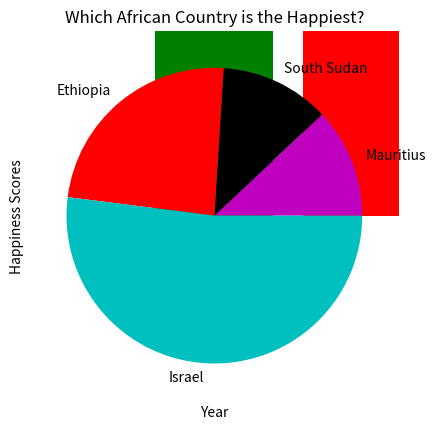

Reproduce this figure in Python.
#!/usr/bin/env python
# coding: utf-8

# In[45]:


# Diondra Stubbs
# CSC 201 - SPRING 2021
# PROGRAMMING WITH DATA USING LISTS
# 26 MARCH 2021
#
# PROGRAM TITLE: African Happiness Visuals Program
#
# PROGRAM DESCRIPTION: A Python program that creates four different types of visualizations 
#                      based on the data from the 2015, 2016, 2017, 2018, 2019 and 2020 World 
#                      Happiness Report. Additionally, this program also computes basic 
#                      calculations such as minimum, maximum and average on this same data.
#
# GENERAL SOLUTION: This is a modularized Python program that breaks all tasks required for 
#                   this program into several functions in order to easily reuse code and 
#                   avoid code duplication. It uses the following functions:
#
#                   scatter_visual: This function creates and outputs a scatter chart based on
#                                   the lists of x and y coordinates it receives as arguments.
#
#                   line_visual: This function creates and outputs a line chart based on the 
#                                lists of x and y coordinates it receives as arguments.
#
#                   bar_visual: This function creates and outputs a bar chart based on the 
#                               lists of x-coordinates of each bar’s left edge and heights 
#                               of each bar along the y-axis it receives as arguments.
#
#                   pie_visual: This function creates and outputs a pie chart based on the 
#                               lists of values and slice labels it receives as an argument.
#
#                   minimum_val: This function finds the minimum value in a list that 
#                                it receives as an argument.
#
#                   maximum_val: This function finds the maximum value in a list.
#
#                   average_val: This function finds the average value of a list that it receives 
#                                as an argument.
#
#                   main: This function setups the program and manages calls to functions defined 
#                         for creating the visualization and computing simple calculations.
#
#
# PSEUDOCODE: Output scatter plot showing the social support values of Mauritius from 2015 to 2020.
#             Output the minimum, maximum and average social support value between 2015 and 2020.
#             Output line chart showing the overall happiness scores of Africa from 2015 to 2020.
#             Output the minimum, maximum and average happiness scores between 2015 and 2020.
#             Output bar graph showing the happiness scores of Mauritius from 2015 to 2020.
#             Output the minimum, maximum and average happiness scores between 2015 and 2020.
#             Output pie graph displaying survey responses from users who chose which African 
#                country is the happiest.
#             Output the minimum, maximum and average response from the survey question.


# import the matplotlib library
import matplotlib.pyplot as plt

# function name: scatter_visual
# arguments: 2 integer lists where one contains the x-coordinates and the other contains the y-coordinates
# return: none
# description: creates and outputs a scatter chart based on the lists of x and y coordinates it received as arguments

def scatter_visual(x_coords, y_coords):
    
    # plot the given lists of x and y coordinates as a scatter chart
    x_coords = [0, 1, 2, 3, 4, 5]
    y_coords = [0.98, 0.76, 1.21, 1.39, 1.40, 0.91]
    
    plt.scatter(x_coords, y_coords)
    
    # give appropiate title, x-axis and y-axis labels, and grid layout
    plt.title("Mauritius Social Support Overtime")
    plt.xlabel("Year")
    plt.ylabel("Social Support")
    
    # customize the x tick marks along the x-axis and y-axis
    plt.xticks([0, 1, 2, 3, 4, 5], ['2015', '2016', '2017', '2018', '2019', '2020'])
    
    # show the scatter chart
    plt.show()
    

# function name: line_visual
# arguments: 2 integer lists where one contains the x-coordinates and the other contains the y-coordinates
# return: none
# description:creates and outputs a line chart based in the lists of x and y coordinates it received as arguments

def line_visual(x_coords, y_coords):
    
    # plot the given lists of x and y coordinates as a line chart using marker
    x_coords = [0, 1, 2, 3, 4, 5]
    y_coords = [4.30, 4.27, 4.24, 4.33, 4.31, 4.43]
    
    plt.plot(x_coords, y_coords)
    
    # give appropiate title, x-axis and y-axis labels, and grid layout
    plt.title("Africa Happiness Scores from 2015 to 2020")
    plt.xlabel("Year")
    plt.ylabel("Happiness Scores")
    
    # customize the x tick marks along the x-axis and y-axis
    plt.xticks([0, 1, 2, 3, 4, 5], ['2015', '2016', '2017', '2018', '2019', '2020'])
    
    # show the line chart 
    plt.show()
    

# function name: bar_visual
# arguments: 2 integer lists where one contains the x-coordinates of each bar's left edge and heights of each bar along y-axis it receives as arguments
# return: none
# description: creates and outputs a bar chart based on the lists of x-coordinates of each bar’s left edge and heights of each bar along y-axis it receives as arguments

def bar_visual(left_edges, heights):
    
    # plot the years and happiness scores as a bar chart
    left_edges = [0, 1, 2, 3, 4, 5]
    heights = [5.48, 5.65, 5.63, 5.89, 5.89, 6.10]
    
    plt.bar(left_edges, heights, color={'r','m','g','k','b','c'})
    
    # give appropriate title and x-axis and y-axis labels
    plt.title("Mauritius Happiness Scores from 2015 to 2020")
    plt.xlabel("Year")
    plt.ylabel("Happiness Scores")
    
    # customize the x tick marks along the x-axis and y-axis
    plt.xticks([0, 1, 2, 3, 4, 5], ['2015', '2016', '2017', '2018', '2019', '2020'])
    
    # show the bar chart
    plt.show()
    

# function name: pie_visual
# arguments: 2 lists where one contains integer values for the slice sizes and the other contains 
#             the labels of the slices
# return: none
# description: creates and outputs a pie chart based on the lists of values and slice labels it 
#                receives as an argument

def pie_visual(happiest_country, slice_labels):
    
    # plot the list of percentages and labels as a pie chart
    happiest_country = [12, 12, 24, 52]
    
    slice_labels = ['Mauritius', 'South Sudan', 'Ethiopia', 'Israel']
    
    # plot the legend in the upper right corner to show the labels/colors of each slice in the pie chart
    plt.pie(happiest_country, labels = slice_labels, colors={'k', 'm', 'r', 'c'})
    
    # give appropriate title 
    plt.title('Which African Country is the Happiest?')
    
    # show the pie chart
    plt.show()
    
    
# function name: minimum_val
# arguments - 1 list containing integer values
# return - 1 integer that is the minimum value in the list that it receives as an argument
# description: : finds the minimum value in a list that it receives as an argument

def minimum_val(some_list):
    
    minimum = some_list[0]
    
    for i in some_list:
        
        if i < minimum:
            minimum = i
            
    return minimum


# function name: maximum_val
# arguments - 1 list containing integer values
# return - 1 integer that is the maximum value in the list that it receives as an argument
# description: : finds the maximum value in a list that it receives as an argument

def maximum_val(some_list):
    
    maximum = some_list[0]
    
    for i in some_list:
        
        if i > maximum:
            maximum = i
    
    return maximum


# function name: average_val
# arguments - 1 list containing integer values
# return - 1 integer (or float) that is the average of the list
# description: : finds the average value of a list that it receives as an argument

def average_val(some_list):
    
    total = 0
    
    for value in some_list:
        total += value
        
    average = total / len(some_list)
    
    return average
    
    
# function name: main
# arguments: none
# return: none
# description: sets ups the program and manages calls to functions defined for creating the visualization and computing simple data statistics

def main():
    
    # create a list of years and social support
    x_coords = [0, 1, 2, 3, 4, 5]
    y_coords = [0.98, 0.76, 1.21, 1.39, 1.40, 0.91]
    
    # plots these lists as a scatter chart using scatter_visual function
    scatter_visual(x_coords, y_coords)
    
    social_support = [0.98, 0.76, 1.21, 1.39, 1.40, 0.91]
    
    # calculate and output the minimum, maximum and average of social support
    min1 = minimum_val(social_support)
    print("Minimum Social Support of Mauritius from 2015 to 2020:", min1)
    
    max1 = maximum_val(social_support)
    print("Maximum Social Support of Mauritius from 2015 to 2020:", max1)
    
    avg1 = average_val(social_support)
    print("Average Social Support Score of Mauritius from 2015 to 2020:", avg1)
    
    # create a list of years and happiness scores of Africa
    x_coords = [0, 1, 2, 3, 4, 5]
    y_coords = [4.30, 4.27, 4.24, 4.33, 4.31, 4.43]
    
    
    # plot these lists as a line chart using line_visual function
    line_visual(x_coords, y_coords)
    african_happiness = [4.30, 4.27, 4.24, 4.33, 4.31, 4.43]
    
    # calculate and output the minimum, maximum and average of happiness scores of  Africa between 2015 and 2020
    min2 = minimum_val(african_happiness)
    print("Minimum African Happiness Score between 2015 and 2020:", min2)
    
    max2 = maximum_val(african_happiness)
    print("Maximum African Happiness Score between 2015 and 2020:", max2)
    
    avg2 = average_val(african_happiness)
    print("Average African Happiness Score between 2015 and 2020:", avg2)
    
    
    # create a list of years and happiness scores of Mauritius
    left_edges = [0, 1, 2, 3, 4, 5]
    heights = [5.48, 5.65, 5.63, 5.89, 5.89, 6.10]
    
    # plot these lists as a bar chart using bar_visual function
    bar_visual(left_edges, heights)
    mauritius_happiness = [5.48, 5.65, 5.63, 5.89, 5.89, 6.10]
    
    # calculate and output the minimum, maximum and average of happiness scores 
    min3 = minimum_val(mauritius_happiness)
    print("Minimum Mauritius Happiness Score between 2015 and 2020:", min3)
    
    max3 = maximum_val(mauritius_happiness)
    print("Maximum Mauritius Happiness Score between 2015 and 2020:", max3)
    
    avg3 = average_val(mauritius_happiness)
    print("Average Happiness Score of Mauritius between 2015 and 2020:", avg3)
    
    
    # create a list of percentages for the user responses to statements provided in survey question about the happiest country in africa
    happiest_country = [12, 12, 24, 52]
    
    # create labels for respective slices in the pie chart
    slice_labels = ['Mauritius', 'South Sudan', 'Ethiopia', 'Israel']
    
    # plot these lists as a pie chart using pie_visual function
    pie_visual(happiest_country, slice_labels)
    happiest_country = [12, 12, 24, 52]
    
    # calculate and output the minimum, maximum and average of user responses
    min4 = minimum_val(happiest_country)
    print("Minimum Response:", min4)
    
    max4 = maximum_val(happiest_country)
    print("Maximum Response:", max4)
    
    avg4 = average_val(happiest_country)
    print("Average Response:", avg4)
    
    
# call the main function to run the program
main()


# In[ ]:




